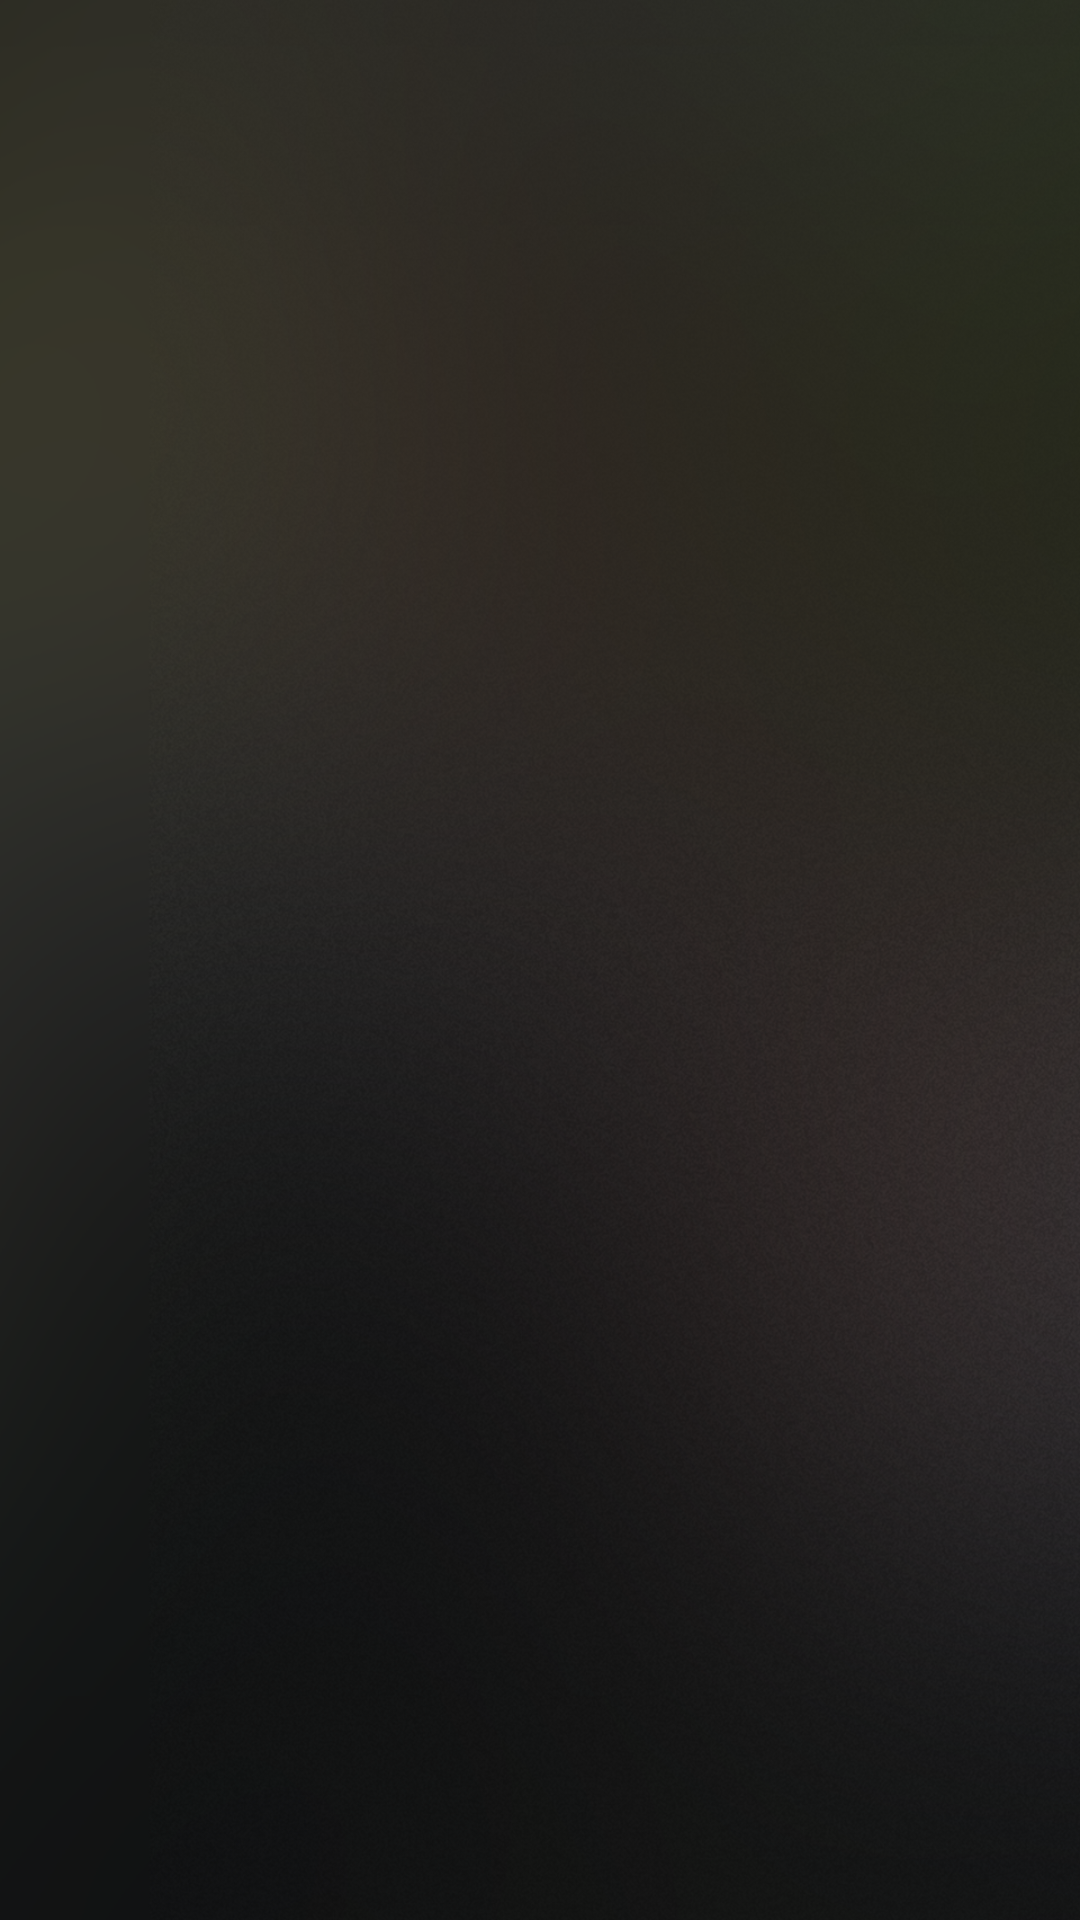

The Android layout XML behind this screen, and the referenced resources:
<!-- AndroidManifest.xml: application theme AppTheme -->
<!-- res/layout/fragment_tab_live.xml -->
<?xml version="1.0" encoding="utf-8"?>
<LinearLayout xmlns:android="http://schemas.android.com/apk/res/android"
    android:layout_width="match_parent"
    android:layout_height="match_parent"
    android:orientation="vertical">

    <GridView
        android:id="@+id/gridView"
        android:layout_width="fill_parent"
        android:layout_height="fill_parent"
        android:layout_marginTop="10dp"
        android:columnWidth="5dp"
        android:gravity="center"
        android:horizontalSpacing="10dp"
        android:numColumns="2"
        android:stretchMode="columnWidth"
        android:verticalSpacing="10dp"
        android:visibility="visible" />

</LinearLayout>
<!-- resources referenced by this layout -->
<resources>
  <style name="AppTheme" parent="Theme.AppCompat.Light.DarkActionBar">
          
          <item name="colorPrimary">@color/colorPrimary</item>
          <item name="colorPrimaryDark">@color/colorPrimaryDark</item>
          <item name="colorAccent">@color/colorAccent</item>
          <item name="android:windowBackground">@drawable/background</item>
      </style>
  <color name="colorPrimary">#000000</color>
  <color name="colorPrimaryDark">#000000</color>
  <color name="colorAccent">#D3D3D3</color>
  <!-- drawable background: png bitmap (drawable-v24, 1018238 bytes) -->
</resources>
